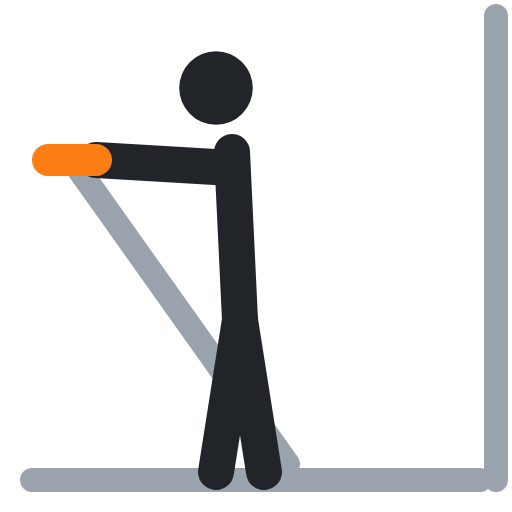
t = 0.00 s
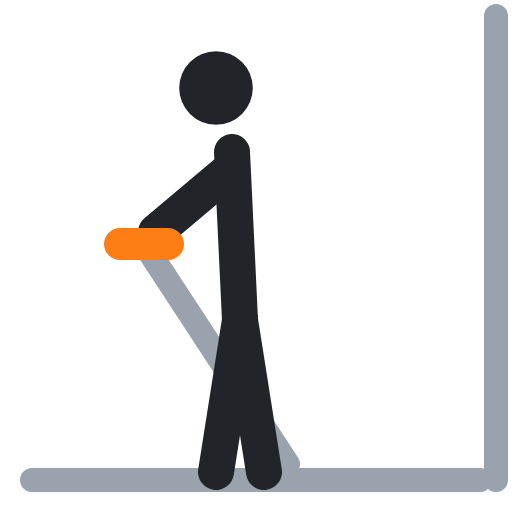
t = 0.40 s
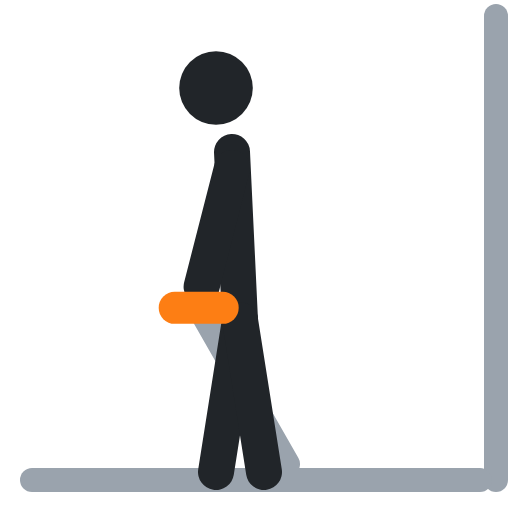
t = 0.60 s
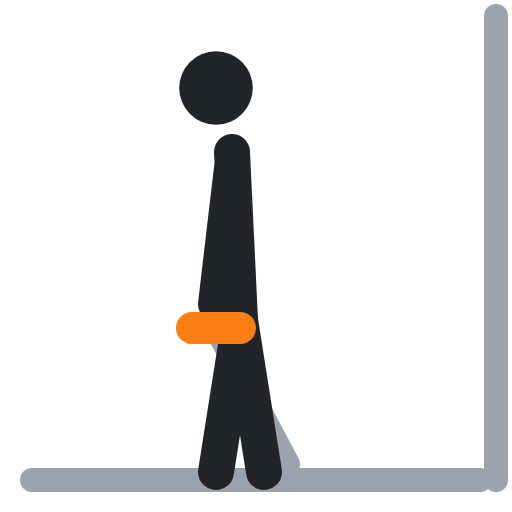
t = 1.00 s
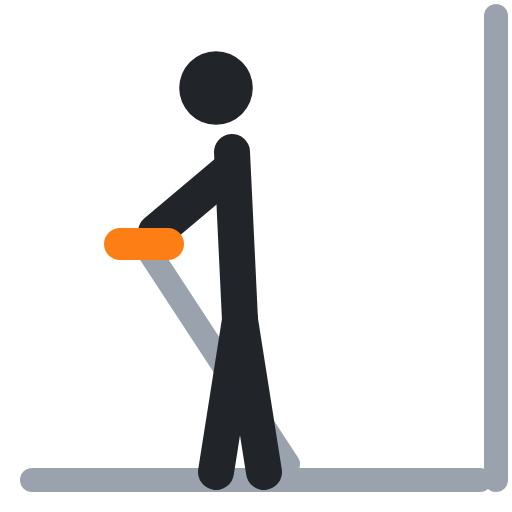
t = 1.40 s
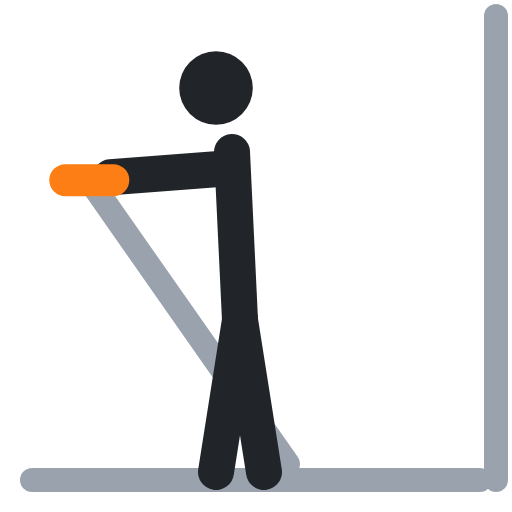
t = 1.60 s

The animated SVG that drew these frames (rendered in a browser with its animation timeline set to each time). Animation: 3 SMIL elements (animate=3); one cycle of 2.00 s, repeats indefinitely.

<svg xmlns="http://www.w3.org/2000/svg" viewBox="0 0 64 64" fill="none" stroke-linecap="round" stroke-linejoin="round"><polyline points="62,2 62,60" stroke="#9aa3ad" stroke-width="3"/><polyline points="36,58 9,20" stroke="#9aa3ad" stroke-width="3"><animate attributeName="points" values="36,58 9,20;36,58 27,41;36,58 27,41;36,58 9,20;36,58 9,20" keyTimes="0;.4;.5;.9;1" calcMode="spline" keySplines=".45 0 .55 1;.45 0 .55 1;.45 0 .55 1;.45 0 .55 1" dur="2s" repeatCount="indefinite"/></polyline><polyline points="4,60 60,60" stroke="#9aa3ad" stroke-width="3"/><circle cx="27" cy="11" r="4.6" fill="#212529"/><polyline points="29,19 30,40" stroke="#212529" stroke-width="4.5"/><polyline points="30,40 27,59" stroke="#212529" stroke-width="4.5"/><polyline points="30,40 33,59" stroke="#212529" stroke-width="4.5"/><polyline points="29,21 12,20" stroke="#212529" stroke-width="4.5"><animate attributeName="points" values="29,21 12,20;29,21 27,38;29,21 27,38;29,21 12,20;29,21 12,20" keyTimes="0;.4;.5;.9;1" calcMode="spline" keySplines=".45 0 .55 1;.45 0 .55 1;.45 0 .55 1;.45 0 .55 1" dur="2s" repeatCount="indefinite"/></polyline><polyline points="6,20 12,20" stroke="#fd7e14" stroke-width="4"><animate attributeName="points" values="6,20 12,20;24,41 30,41;24,41 30,41;6,20 12,20;6,20 12,20" keyTimes="0;.4;.5;.9;1" calcMode="spline" keySplines=".45 0 .55 1;.45 0 .55 1;.45 0 .55 1;.45 0 .55 1" dur="2s" repeatCount="indefinite"/></polyline></svg>
